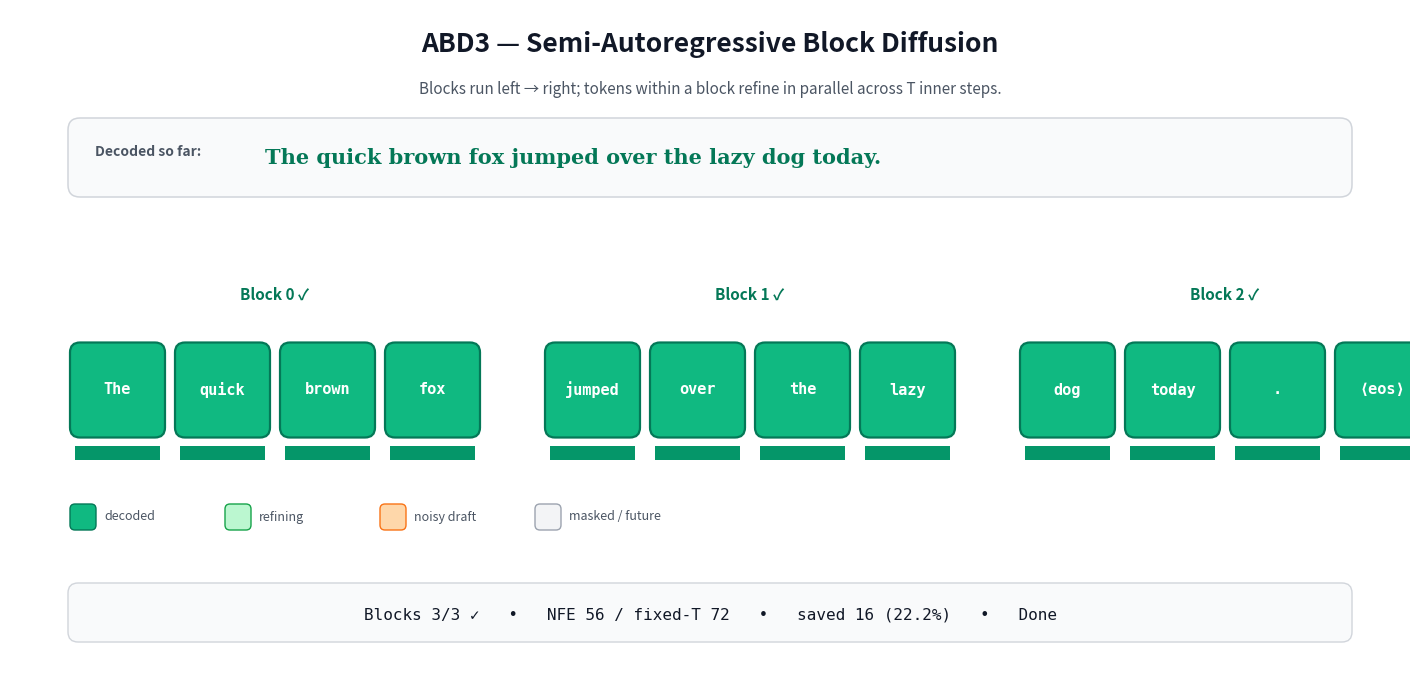

The matplotlib source for this figure:
"""Render a GIF that visualizes ABD3 semi-autoregressive block diffusion.

The animation uses a concrete sentence and shows two things at once:

  1. Across blocks — the model walks left → right one block at a time. Past
     blocks are frozen (green), the active block is refining (orange → green),
     future blocks are still masked (gray).
  2. Within a block — all B tokens refine **in parallel** across T inner
     denoising steps. Early steps show noisy guesses; later steps converge on
     the final tokens. A confidence bar beneath each square grows with step.

Output: ``figures/block_diffusion.gif`` (Pillow-encoded, no ffmpeg needed).

Usage:
    python -m tools.make_block_diffusion_gif
    python -m tools.make_block_diffusion_gif --out figures/demo.gif --fps 4
"""

from __future__ import annotations

import argparse
import pathlib
import random

import matplotlib.pyplot as plt
import matplotlib.patches as patches
from matplotlib.animation import FuncAnimation, PillowWriter


# ---------------------------------------------------------------------------
# Content: a real sentence, BPE-style tokens (leading space = GPT-2 convention).
# 12 tokens, 3 blocks of B=4. Feel free to swap.
# ---------------------------------------------------------------------------

FINAL_TOKENS: list[str] = [
    "The",   " quick", " brown",  " fox",      # block 0
    " jumped", " over",  " the",   " lazy",     # block 1
    " dog",   " today", ".",       "<|eos|>",   # block 2
]

BLOCK_SIZE = 4
NUM_BLOCKS = len(FINAL_TOKENS) // BLOCK_SIZE
INNER_STEPS = 6            # T_max refinement steps per block
PAUSE_AFTER_BLOCK = 2      # extra frames to linger after a block finalizes

# Plausible noise vocab for intermediate guesses — single BPE-ish tokens.
NOISE_VOCAB: list[str] = [
    " small", " big", " red", " blue", " old", " slow", " happy", " green",
    " ran", " sat", " slept", " barked", " chased", " ate", " saw", " heard",
    " dog", " cat", " bird", " mouse", " man", " boy", " girl", " cow",
    " park", " road", " yard", " house", " tree", " grass", " stone", " river",
    " very", " quickly", " quietly", " today", " then", " often", " never", " soon",
]

MASK_TOKEN = "[MASK]"


# ---------------------------------------------------------------------------
# Palette — modern, readable, colorblind-friendlyish.
# ---------------------------------------------------------------------------

COLOR_DONE_FILL   = "#10b981"   # emerald-500 — frozen / decoded
COLOR_DONE_EDGE   = "#047857"   # emerald-700
COLOR_DONE_TEXT   = "#ffffff"
COLOR_ACTIVE_BG   = "#fff7ed"   # amber-50 backdrop under active block
COLOR_ACTIVE_RING = "#fb923c"   # amber-400 block outline
COLOR_NOISE_FILL  = "#fed7aa"   # amber-200
COLOR_NOISE_EDGE  = "#f97316"   # amber-500
COLOR_NOISE_TEXT  = "#9a3412"   # amber-900
COLOR_MID_FILL    = "#bbf7d0"   # green-200 (partial confidence, mid-refinement)
COLOR_MID_EDGE    = "#16a34a"   # green-600
COLOR_MID_TEXT    = "#064e3b"
COLOR_FUTURE_FILL = "#f3f4f6"   # gray-100
COLOR_FUTURE_EDGE = "#9ca3af"   # gray-400
COLOR_FUTURE_TEXT = "#6b7280"   # gray-500
COLOR_CONF_BAR    = "#059669"   # emerald-600
COLOR_CONF_TRACK  = "#e5e7eb"
COLOR_BG          = "#ffffff"
COLOR_TITLE       = "#111827"
COLOR_CAPTION     = "#4b5563"

# Layout constants — inches and data coords.
FIG_W, FIG_H = 14.0, 6.6
SQ_W, SQ_H = 0.95, 0.95
SQ_GAP = 0.10
BLOCK_GAP = 0.55
ROW_Y = 2.8           # vertical center of the token row
CONF_Y = ROW_Y - 0.70 # confidence bar baseline
CONF_H = 0.14
BLOCK_LABEL_Y = ROW_Y + 0.95


# ---------------------------------------------------------------------------
# Animation plan
# ---------------------------------------------------------------------------


def build_frames(seed: int = 7) -> list[dict]:
    """Return a list of frame dicts. Each frame describes the full state at
    that moment: which block is active, what tokens every position currently
    shows, per-token confidence, and the running NFE counter."""

    rng = random.Random(seed)
    frames: list[dict] = []

    nfe = 0
    saved_nfe = 0                # cumulative NFE saved by adaptive stopping
    final_state: list[str] = [MASK_TOKEN] * len(FINAL_TOKENS)
    final_conf: list[float] = [0.0] * len(FINAL_TOKENS)

    def token_at_step(target: str, step: int, total: int) -> tuple[str, float]:
        """Simulate refinement: step 0 → MASK, step `total` → target, in
        between pick either the true token (once "locked") or a noise draw.

        Confidence grows linearly with step; once locked to the target, we
        pin confidence to 1.0 so the visual doesn't flicker.
        """
        if step == 0:
            return MASK_TOKEN, 0.0
        if step >= total:
            return target, 1.0
        # Probability of revealing increases roughly quadratically with step.
        reveal_p = (step / total) ** 0.8
        if rng.random() < reveal_p:
            return target, min(1.0, 0.5 + step / total * 0.5)
        return rng.choice(NOISE_VOCAB), step / total * 0.5

    for blk in range(NUM_BLOCKS):
        blk_start = blk * BLOCK_SIZE
        blk_end = blk_start + BLOCK_SIZE

        # Each position in the block "locks" at some inner step within
        # [INNER_STEPS - 3, INNER_STEPS]. Adaptive stopping fires once *all*
        # positions have locked, so the actual number of model calls for this
        # block is `max(lock_step)`, not the full INNER_STEPS.
        # Adaptive stopping will fire *before* INNER_STEPS on every block, so
        # lock steps live in [INNER_STEPS - 4, INNER_STEPS - 1]. That mirrors
        # what we measured in the feasibility efficiency benchmark (4× NFE
        # reduction vs. fixed-T sampling).
        lock_step = [rng.randint(max(1, INNER_STEPS - 4), INNER_STEPS - 1) for _ in range(BLOCK_SIZE)]
        adaptive_stop_step = max(lock_step)

        for step in range(adaptive_stop_step + 1):   # 0 .. adaptive_stop_step inclusive
            nfe_this_step = BLOCK_SIZE if step > 0 else 0
            nfe += nfe_this_step

            # Update positions inside this block.
            for i, pos in enumerate(range(blk_start, blk_end)):
                if step == 0:
                    final_state[pos] = MASK_TOKEN
                    final_conf[pos] = 0.0
                elif step >= lock_step[i]:
                    final_state[pos] = FINAL_TOKENS[pos]
                    final_conf[pos] = 1.0
                else:
                    tok, conf = token_at_step(FINAL_TOKENS[pos], step, lock_step[i])
                    final_state[pos] = tok
                    final_conf[pos] = conf

            # Tentative savings-so-far: any block that finishes early adds
            # (INNER_STEPS - adaptive_stop_step) * BLOCK_SIZE to saved_nfe.
            block_saved = (INNER_STEPS - adaptive_stop_step) * BLOCK_SIZE if step == adaptive_stop_step else 0
            frames.append(
                dict(
                    block=blk,
                    step=step,
                    nfe=nfe,
                    saved_nfe=saved_nfe + block_saved,
                    tokens=list(final_state),
                    confs=list(final_conf),
                    adaptive_stop_step=adaptive_stop_step,
                    adaptive_fired=(step == adaptive_stop_step and adaptive_stop_step < INNER_STEPS),
                )
            )

        # Commit the block's savings once it closes out, then add pause frames.
        saved_nfe += (INNER_STEPS - adaptive_stop_step) * BLOCK_SIZE
        for _ in range(PAUSE_AFTER_BLOCK):
            frames.append(
                dict(
                    block=blk,
                    step=adaptive_stop_step,
                    nfe=nfe,
                    saved_nfe=saved_nfe,
                    tokens=list(final_state),
                    confs=list(final_conf),
                    adaptive_stop_step=adaptive_stop_step,
                    adaptive_fired=(adaptive_stop_step < INNER_STEPS),
                    pause_after_block=True,
                )
            )

    # Extra lingering frames on the completed sentence.
    for _ in range(6):
        frames.append(
            dict(
                block=NUM_BLOCKS - 1,
                step=INNER_STEPS,
                nfe=nfe,
                saved_nfe=saved_nfe,
                tokens=list(final_state),
                confs=list(final_conf),
                finished=True,
                adaptive_fired=True,
            )
        )

    return frames


# ---------------------------------------------------------------------------
# Rendering
# ---------------------------------------------------------------------------


def _token_x(pos: int) -> float:
    """X-coordinate (in inches-ish data units) of the LEFT edge of token `pos`."""
    blk = pos // BLOCK_SIZE
    within = pos % BLOCK_SIZE
    x = 0.6 + blk * (BLOCK_SIZE * (SQ_W + SQ_GAP) + BLOCK_GAP) + within * (SQ_W + SQ_GAP)
    return x


def _block_bounds(blk: int) -> tuple[float, float]:
    left = _token_x(blk * BLOCK_SIZE) - 0.18
    right = _token_x(blk * BLOCK_SIZE + BLOCK_SIZE - 1) + SQ_W + 0.18
    return left, right


def _pretty_token(tok: str) -> str:
    """Strip leading space for cleaner display; show <eos> compactly."""
    if tok == "<|eos|>":
        return "⟨eos⟩"
    if tok == MASK_TOKEN:
        return "▂▂▂▂"
    return tok.replace(" ", "·", 1).lstrip("·") or tok


def _running_text(tokens: list[str], active_block: int, step: int, inner_steps: int) -> str:
    """Join fully-decoded tokens into a running sentence at the top of the frame.

    Only completed blocks contribute; partially-decoded current block shows
    as a grey placeholder ellipsis so the reader sees "where we are" without
    flickering noise words in the headline.
    """
    shown = []
    for blk in range(NUM_BLOCKS):
        start = blk * BLOCK_SIZE
        end = start + BLOCK_SIZE
        if blk < active_block or (blk == active_block and step >= inner_steps):
            shown.append("".join(tokens[start:end]).replace("<|eos|>", ""))
        elif blk == active_block:
            shown.append(" …")
        # Future blocks contribute nothing to the running sentence.
    joined = "".join(shown).strip()
    return joined or "…"


def draw_frame(ax, frame: dict):
    """Paint one frame onto the axis (clears axis first)."""
    ax.clear()
    ax.set_xlim(0, FIG_W)
    ax.set_ylim(0, FIG_H)
    ax.set_aspect("equal")
    ax.axis("off")
    ax.set_facecolor(COLOR_BG)

    active_block = frame["block"]
    step = frame["step"]
    nfe = frame["nfe"]
    tokens = frame["tokens"]
    confs = frame["confs"]
    finished = frame.get("finished", False)

    # ----- Title -----
    ax.text(
        FIG_W / 2,
        FIG_H - 0.35,
        "ABD3 — Semi-Autoregressive Block Diffusion",
        ha="center", va="center",
        fontsize=19, fontweight="bold", color=COLOR_TITLE,
    )
    subtitle = ("Blocks run left → right; tokens within a block refine in parallel across T inner steps.")
    ax.text(
        FIG_W / 2,
        FIG_H - 0.80,
        subtitle,
        ha="center", va="center",
        fontsize=11, style="italic", color=COLOR_CAPTION,
    )

    # ----- Running sentence panel -----
    panel_y = FIG_H - 1.85
    panel_h = 0.75
    panel = patches.FancyBboxPatch(
        (0.6, panel_y),
        FIG_W - 1.2,
        panel_h,
        boxstyle="round,pad=0.02,rounding_size=0.12",
        linewidth=1.1,
        edgecolor="#d1d5db",
        facecolor="#f9fafb",
    )
    ax.add_patch(panel)
    ax.text(
        0.85, panel_y + panel_h / 2 + 0.05,
        "Decoded so far:",
        ha="left", va="center",
        fontsize=10, fontweight="bold", color=COLOR_CAPTION,
    )
    running = _running_text(tokens, active_block, step, INNER_STEPS)
    ax.text(
        2.55, panel_y + panel_h / 2,
        running,
        ha="left", va="center",
        fontsize=15, fontweight="semibold",
        color=COLOR_DONE_EDGE if finished else COLOR_TITLE,
        family="serif",
    )

    # ----- Block markers (background bands for active block) -----
    for blk in range(NUM_BLOCKS):
        left, right = _block_bounds(blk)
        if blk == active_block and not finished:
            band = patches.FancyBboxPatch(
                (left, ROW_Y - 0.95),
                right - left, 2.10,
                boxstyle="round,pad=0.0,rounding_size=0.15",
                linewidth=2.2,
                edgecolor=COLOR_ACTIVE_RING,
                facecolor=COLOR_ACTIVE_BG,
                linestyle="--",
                alpha=0.95,
            )
            ax.add_patch(band)

        label = f"Block {blk}"
        if blk < active_block or finished:
            label += " ✓"
        elif blk == active_block:
            label += f"  · step {step}/{INNER_STEPS}"
        ax.text(
            (left + right) / 2,
            BLOCK_LABEL_Y,
            label,
            ha="center", va="center",
            fontsize=11,
            fontweight="bold",
            color=(
                COLOR_DONE_EDGE if blk < active_block or finished
                else COLOR_ACTIVE_RING if blk == active_block
                else COLOR_FUTURE_EDGE
            ),
        )

        # Adaptive-stop firing caption — sits just above the block label.
        if blk == active_block and frame.get("adaptive_fired"):
            saved_steps = INNER_STEPS - step
            if saved_steps > 0:
                ax.text(
                    (left + right) / 2,
                    BLOCK_LABEL_Y + 0.40,
                    f"⚡ adaptive stop @ step {step}  ·  saved {saved_steps * BLOCK_SIZE} NFE",
                    ha="center", va="center",
                    fontsize=10, fontweight="bold",
                    color=COLOR_DONE_EDGE,
                )

    # ----- Token squares + confidence bars -----
    for pos, tok in enumerate(tokens):
        x = _token_x(pos)
        blk = pos // BLOCK_SIZE
        conf = confs[pos]

        # Decide the colour scheme for this square.
        if blk < active_block or finished:
            fill, edge, txt_color = COLOR_DONE_FILL, COLOR_DONE_EDGE, COLOR_DONE_TEXT
            display = _pretty_token(FINAL_TOKENS[pos])
        elif blk > active_block:
            fill, edge, txt_color = COLOR_FUTURE_FILL, COLOR_FUTURE_EDGE, COLOR_FUTURE_TEXT
            display = "▂▂▂▂"
        else:
            # Active block
            if tok == MASK_TOKEN:
                fill, edge, txt_color = COLOR_FUTURE_FILL, COLOR_FUTURE_EDGE, COLOR_FUTURE_TEXT
                display = "▂▂▂▂"
            elif conf >= 1.0:
                fill, edge, txt_color = COLOR_DONE_FILL, COLOR_DONE_EDGE, COLOR_DONE_TEXT
                display = _pretty_token(tok)
            elif conf >= 0.6:
                fill, edge, txt_color = COLOR_MID_FILL, COLOR_MID_EDGE, COLOR_MID_TEXT
                display = _pretty_token(tok)
            else:
                fill, edge, txt_color = COLOR_NOISE_FILL, COLOR_NOISE_EDGE, COLOR_NOISE_TEXT
                display = _pretty_token(tok)

        rect = patches.FancyBboxPatch(
            (x, ROW_Y - SQ_H / 2),
            SQ_W, SQ_H,
            boxstyle="round,pad=0.0,rounding_size=0.10",
            linewidth=1.6,
            edgecolor=edge,
            facecolor=fill,
        )
        ax.add_patch(rect)

        # Token text. Shrink for long noise words.
        fontsize = 11 if len(display) <= 6 else (10 if len(display) <= 9 else 8)
        ax.text(
            x + SQ_W / 2,
            ROW_Y,
            display,
            ha="center", va="center",
            fontsize=fontsize,
            color=txt_color,
            fontweight="bold" if conf >= 1.0 else "semibold",
            family="monospace",
        )

        # Confidence track (drawn for every in-progress and completed token).
        track = patches.Rectangle(
            (x + 0.05, CONF_Y),
            SQ_W - 0.10, CONF_H,
            linewidth=0.5, edgecolor="none",
            facecolor=COLOR_CONF_TRACK,
        )
        ax.add_patch(track)
        conf_display = 1.0 if (blk < active_block or finished) else conf
        if conf_display > 0:
            bar = patches.Rectangle(
                (x + 0.05, CONF_Y),
                (SQ_W - 0.10) * conf_display, CONF_H,
                linewidth=0.0,
                facecolor=COLOR_CONF_BAR if conf_display >= 1.0 else COLOR_MID_EDGE,
            )
            ax.add_patch(bar)

    # ----- Status bar at bottom -----
    status_y = 0.55
    status_box = patches.FancyBboxPatch(
        (0.6, status_y - 0.25),
        FIG_W - 1.2, 0.55,
        boxstyle="round,pad=0.02,rounding_size=0.10",
        linewidth=1.0,
        edgecolor="#d1d5db",
        facecolor="#f9fafb",
    )
    ax.add_patch(status_box)

    theoretical_nfe = NUM_BLOCKS * INNER_STEPS * BLOCK_SIZE   # fixed-T reference (no adaptive stop)
    saved_nfe = frame.get("saved_nfe", 0)
    saved_pct = 100.0 * saved_nfe / max(theoretical_nfe, 1)
    parts = [
        f"Block {min(active_block, NUM_BLOCKS-1)+1}/{NUM_BLOCKS}",
        f"step {step}/{INNER_STEPS}",
        f"NFE used {nfe}",
        f"saved {saved_nfe} ({saved_pct:4.1f}% vs fixed-T)",
    ]
    if finished:
        parts = [
            f"Blocks {NUM_BLOCKS}/{NUM_BLOCKS} ✓",
            f"NFE {nfe} / fixed-T {theoretical_nfe}",
            f"saved {saved_nfe} ({saved_pct:4.1f}%)",
            "Done",
        ]
    status_text = "   •   ".join(parts)
    ax.text(
        FIG_W / 2,
        status_y,
        status_text,
        ha="center", va="center",
        fontsize=11.5,
        color=COLOR_TITLE,
        family="monospace",
    )

    # ----- Legend chips bottom-left -----
    legend_items = [
        (COLOR_DONE_FILL, COLOR_DONE_EDGE, "decoded"),
        (COLOR_MID_FILL,  COLOR_MID_EDGE,  "refining"),
        (COLOR_NOISE_FILL, COLOR_NOISE_EDGE, "noisy draft"),
        (COLOR_FUTURE_FILL, COLOR_FUTURE_EDGE, "masked / future"),
    ]
    lx = 0.60
    ly = 1.40
    for fill, edge, label in legend_items:
        chip = patches.FancyBboxPatch(
            (lx, ly), 0.26, 0.26,
            boxstyle="round,pad=0.0,rounding_size=0.05",
            linewidth=1.0, edgecolor=edge, facecolor=fill,
        )
        ax.add_patch(chip)
        ax.text(lx + 0.34, ly + 0.13, label, ha="left", va="center",
                fontsize=9, color=COLOR_CAPTION)
        lx += 1.55


def render_gif(out_path: pathlib.Path, fps: int, seed: int) -> None:
    frames = build_frames(seed=seed)
    fig, ax = plt.subplots(figsize=(FIG_W, FIG_H), dpi=130)
    fig.patch.set_facecolor(COLOR_BG)
    fig.subplots_adjust(left=0, right=1, top=1, bottom=0)

    def _update(i):
        draw_frame(ax, frames[i])
        return []

    anim = FuncAnimation(fig, _update, frames=len(frames), interval=1000 // fps, blit=False)
    out_path.parent.mkdir(parents=True, exist_ok=True)
    anim.save(out_path, writer=PillowWriter(fps=fps))
    plt.close(fig)
    print(f"[gif] wrote {out_path}  ({len(frames)} frames @ {fps} fps)")


def main() -> int:
    p = argparse.ArgumentParser(description="Render the ABD3 block-diffusion GIF.")
    p.add_argument("--out", default="figures/block_diffusion.gif", type=pathlib.Path)
    p.add_argument("--fps", type=int, default=3, help="Frames per second.")
    p.add_argument("--seed", type=int, default=7, help="RNG seed for noise draws.")
    args = p.parse_args()
    render_gif(args.out, args.fps, args.seed)
    return 0


if __name__ == "__main__":
    raise SystemExit(main())
